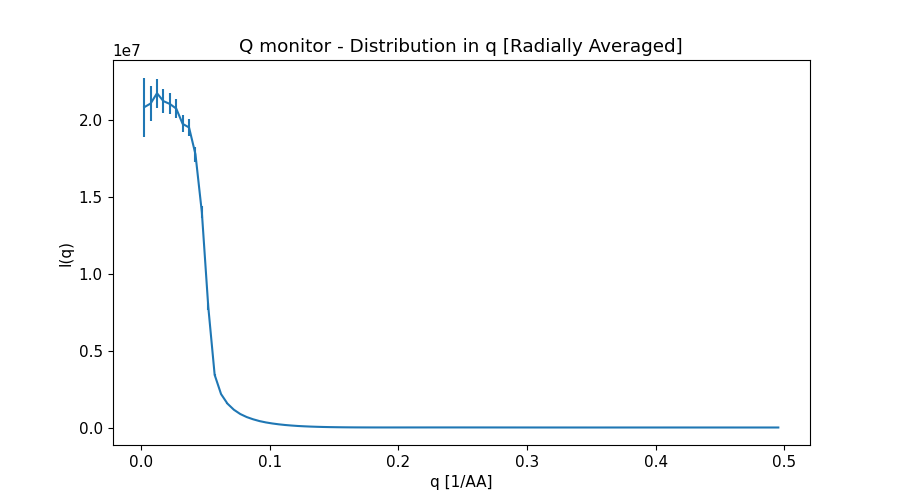

The file beside this chart, header and first rows:
x_axis, Intensity, Error
2.488931336000000175e-03, 2.083457607000000030e+07, 1.933392175000000047e+06
7.466794007000000094e-03, 2.107621523999999836e+07, 1.160043507999999914e+06
1.244465667999999914e-02, 2.174356971999999881e+07, 9.478635746000000509e+05
1.742251934999999863e-02, 2.123158023000000045e+07, 7.751851132999999681e+05
2.240038202000000159e-02, 2.104763087999999896e+07, 6.813533996999999508e+05
2.737824469000000108e-02, 2.074661462000000104e+07, 6.129415407000000123e+05
3.235610735999999710e-02, 1.975226230999999866e+07, 5.512862160999999614e+05
3.733397002999999659e-02, 1.951793669999999925e+07, 5.268382127999999793e+05
4.231183270999999690e-02, 1.777848192999999970e+07, 4.789235628000000142e+05
4.728969538000000333e-02, 1.400489256000000052e+07, 3.967744857000000193e+05
5.226755805000000282e-02, 7.859576962000000291e+06, 2.444660279999999912e+05
5.724542072000000231e-02, 3.423661478999999817e+06, 6.586860796999999729e+04
6.222328339000000180e-02, 2.173914742000000086e+06, 2.068575648000000001e+04
6.720114605999999435e-02, 1.551939189000000013e+06, 1.189837105999999949e+04
7.217900872999999384e-02, 1.155332280000000028e+06, 7.854176008999999794e+03
7.715687139999999333e-02, 8.760117983000000240e+05, 5.479253254999999626e+03
8.213473407999999365e-02, 6.799977859999999637e+05, 3.960356581000000006e+03
8.711259674999999314e-02, 5.346237397000000346e+05, 2.974313446000000113e+03
9.209045942000000651e-02, 4.173764997999999905e+05, 2.230702378999999837e+03
9.706832209000000600e-02, 3.301765207999999984e+05, 1.719542627999999922e+03
1.020461847999999949e-01, 2.622186567999999970e+05, 1.321387557000000015e+03
1.070240474000000025e-01, 2.072364602000000014e+05, 1.020844666999999959e+03
1.120019101000000045e-01, 1.627002477000000072e+05, 7.954023994000000357e+02
1.169797728000000064e-01, 1.279354995000000054e+05, 6.172069923000000244e+02
1.219576354000000001e-01, 9.843534085999999661e+04, 4.734217105000000174e+02
1.269354980999999882e-01, 7.678389016999999876e+04, 3.685154608000000280e+02
1.319133607999999902e-01, 5.896346996999999828e+04, 2.847938268999999991e+02
1.368912234999999922e-01, 4.518039933000000019e+04, 2.182120917999999961e+02
1.418690861000000136e-01, 3.382465280000000348e+04, 1.653998105999999950e+02
1.468469487999999878e-01, 2.513261891000000105e+04, 1.245944269999999960e+02
1.518248114999999898e-01, 1.866035241999999926e+04, 9.297979304000000411e+01
1.568026741000000113e-01, 1.349735324000000037e+04, 6.795288410000000567e+01
1.617805368000000132e-01, 9.844833054000000629e+03, 4.970513822000000204e+01
1.667583994999999875e-01, 7.160639621999999690e+03, 3.510442560999999984e+01
1.717362621999999894e-01, 5.321504329000000325e+03, 2.476305062000000135e+01
1.767141248000000109e-01, 4.099584138999999595e+03, 1.739953043999999949e+01
1.816919875000000129e-01, 3.354877906000000166e+03, 1.240585704000000078e+01
1.866698501999999871e-01, 2.989783558000000085e+03, 9.493019426000000038e+00
1.916477128000000085e-01, 2.857810296999999991e+03, 8.185010860000000221e+00
1.966255755000000105e-01, 2.911190595000000030e+03, 7.940506005999999672e+00
2.016034382000000125e-01, 3.062690920999999889e+03, 8.105153429999999659e+00
2.065813008999999867e-01, 3.288076798000000053e+03, 8.395500824000000861e+00
2.115591635000000081e-01, 3.547293904999999995e+03, 8.694790644999999429e+00
2.165370262000000101e-01, 3.774357649000000038e+03, 8.901107706999999536e+00
2.215148889000000121e-01, 3.980490788000000066e+03, 9.054448216999999133e+00
2.264927515000000058e-01, 4.131245007999999871e+03, 9.127434047999999578e+00
2.314706142000000078e-01, 4.236160828000000038e+03, 9.150524043000000773e+00
2.364484769000000097e-01, 4.260559467000000041e+03, 9.061606718000000171e+00
2.414263396000000117e-01, 4.228533328000000438e+03, 8.916223267999999536e+00
2.464042022000000054e-01, 4.148439890999999989e+03, 8.703952559999999394e+00
2.513820648999999796e-01, 3.993725430999999844e+03, 8.395199572999999305e+00
2.563599275999999816e-01, 3.823700609999999870e+03, 8.058463599999999616e+00
2.613377901999999753e-01, 3.603948777000000064e+03, 7.648165608000000226e+00
2.663156528999999773e-01, 3.342878103999999894e+03, 7.179097671000000069e+00
2.712935155999999792e-01, 3.072607828000000154e+03, 6.680226779999999920e+00
2.762713782999999812e-01, 2.778877711000000090e+03, 6.147310509999999617e+00
2.812492408999999749e-01, 2.491455861999999797e+03, 5.607417047000000210e+00
2.862271035999999769e-01, 2.194847350999999890e+03, 5.045073129000000378e+00
2.912049662999999788e-01, 1.915091928999999936e+03, 4.507377677000000027e+00
2.961828288999999725e-01, 1.637017450000000053e+03, 3.959662456999999858e+00
... 40 more rows
